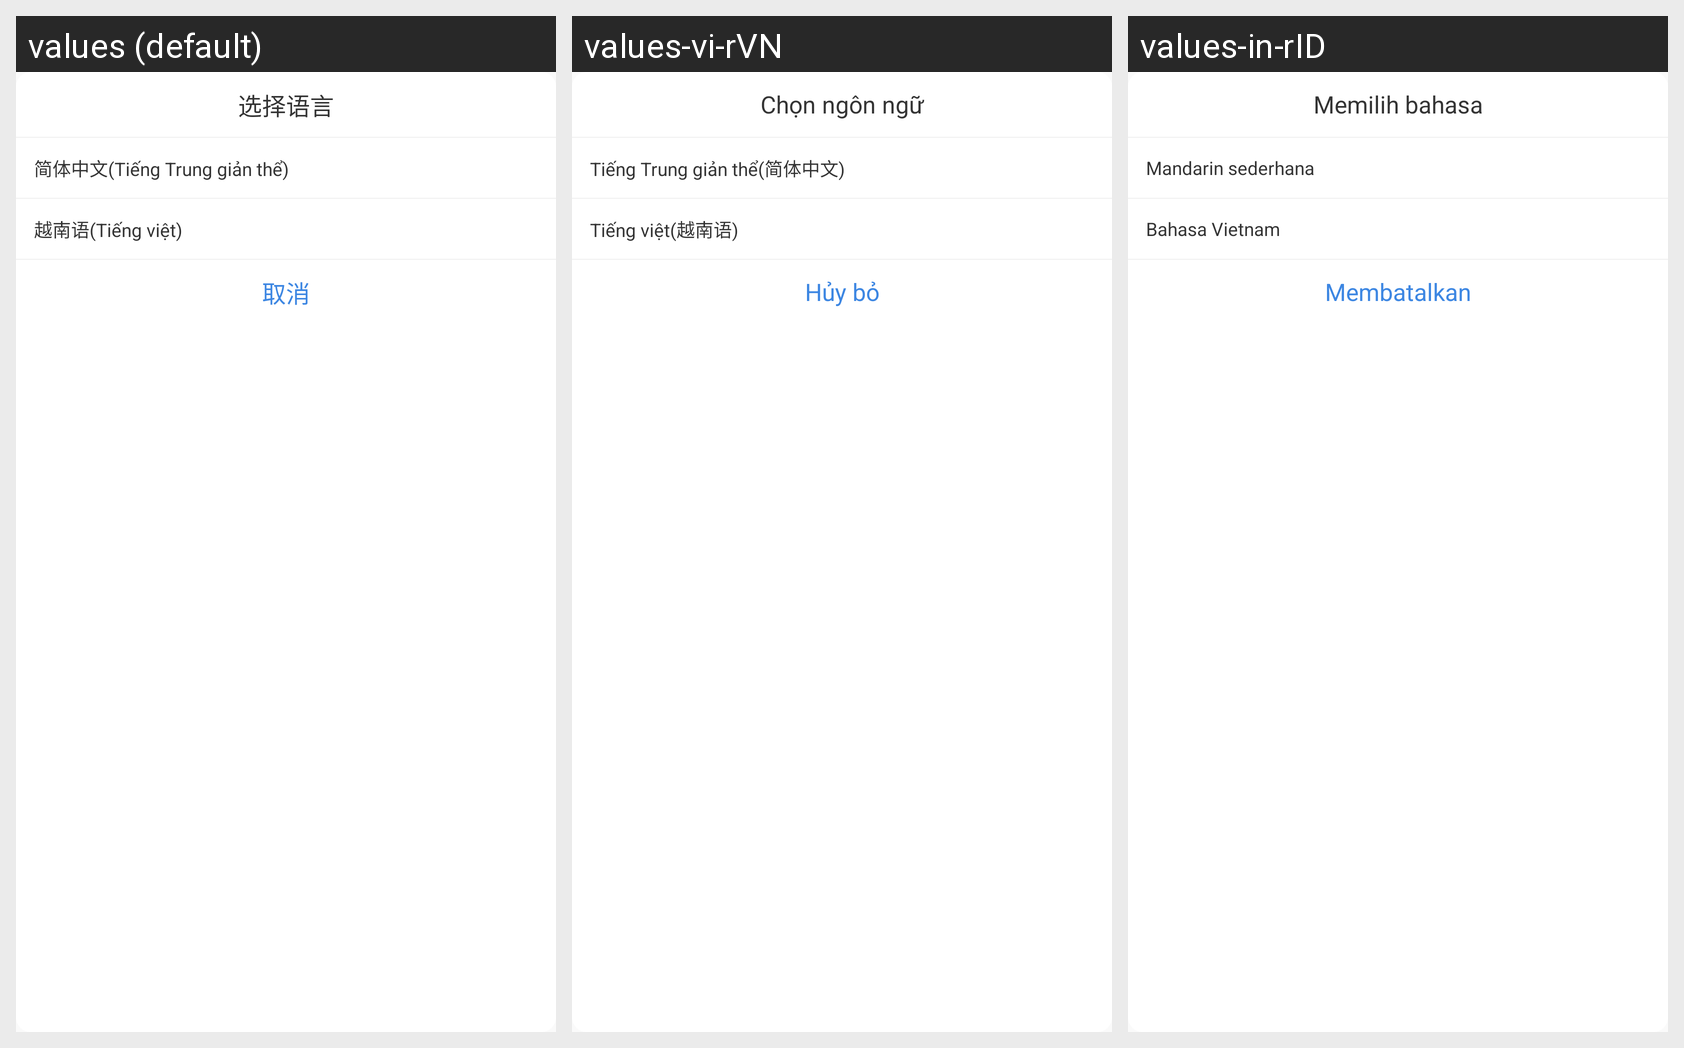

The same Android screen rendered under several of its app's locales, left to right. List the strings drawn on it with the default value and each locale's translation.
Android screen res/layout/dialog_language.xml rendered under 3 locales, left to right: values (default), values-vi-rVN, values-in-rID. Device: Nexus 5 (rendered at 1080×1920; each locale shown at half size, 540×960, under a caption strip naming it); theme AppTheme.
Strings drawn on this screen, with the default value and each locale's value (text and hints the layout hard-codes, and strings that could not be matched under every locale, appear in the picture but are not listed):

language_option
  values: 选择语言
  values-vi-rVN: Chọn ngôn ngữ
  values-in-rID: Memilih bahasa

language_ch
  values: 简体中文(Tiếng Trung giản thể)
  values-vi-rVN: Tiếng Trung giản thể(简体中文)
  values-in-rID: Mandarin sederhana

language_vn
  values: 越南语(Tiếng việt)
  values-vi-rVN: Tiếng việt(越南语)
  values-in-rID: Bahasa Vietnam

language_cancel
  values: 取消
  values-vi-rVN: Hủy bỏ
  values-in-rID: Membatalkan
